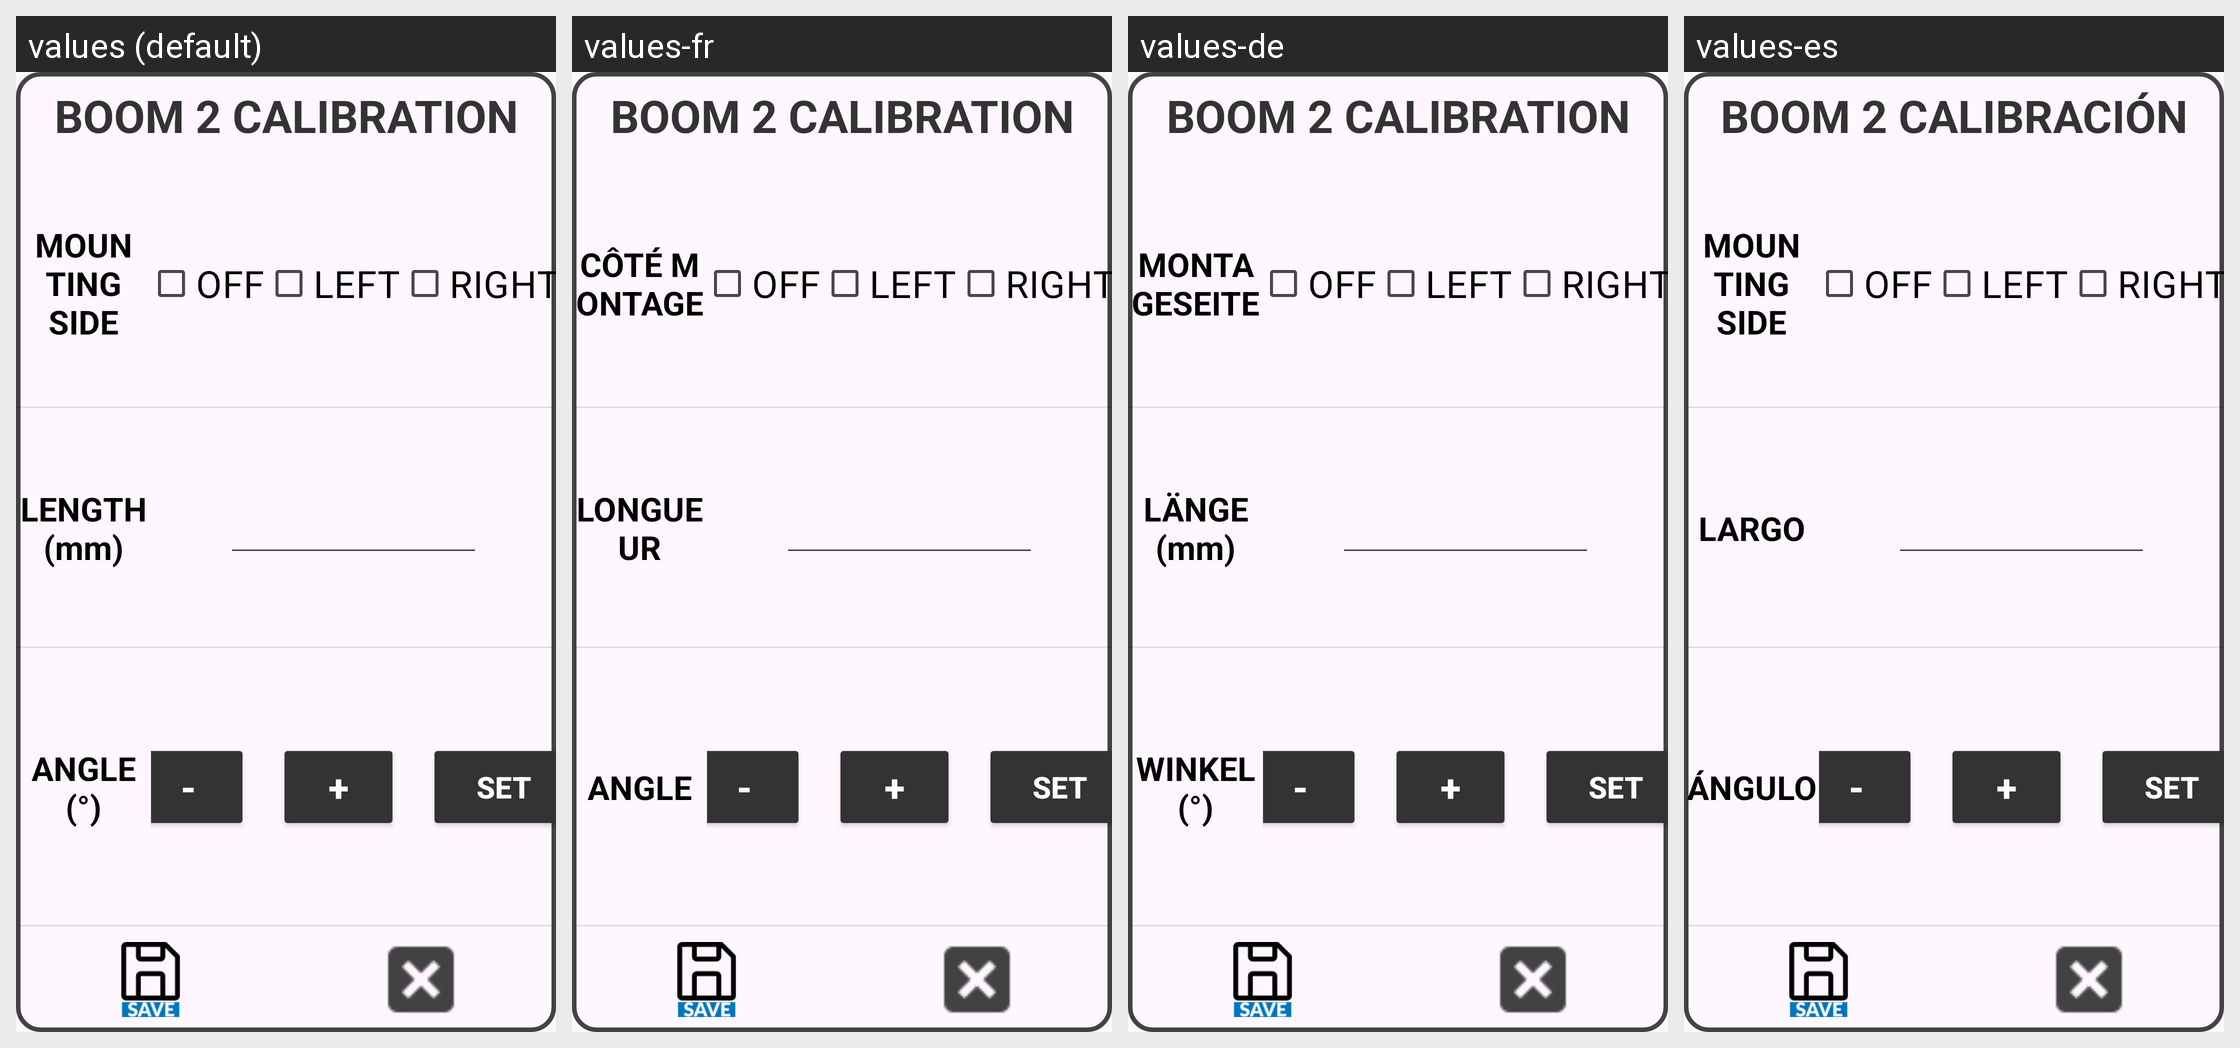

Translations of the strings shown on this Android screen, per locale in the grid:
Android screen res/layout/activity_boom2_calib.xml rendered under 4 locales, left to right: values (default), values-fr, values-de, values-es. Device: Nexus 5 (rendered at 1080×1920; each locale shown at half size, 540×960, under a caption strip naming it); theme Theme.Stx_dig.
Other locales in the repository, not shown: values-cs, values-da, values-el, values-en, values-fi, values-is, values-it, values-ja, values-ko, values-nl-rNL, values-no, values-pt, values-ro-rRO, values-ru, values-sv, values-zh.
Strings drawn on this screen, with the default value and each locale's value (text and hints the layout hard-codes, and strings that could not be matched under every locale, appear in the picture but are not listed):

boom2_calibration
  values: BOOM 2 CALIBRATION
  values-fr: BOOM 2 CALIBRATION
  values-de: BOOM 2 CALIBRATION
  values-es: BOOM 2 CALIBRACIÓN

mounting_side
  values: MOUNTING SIDE
  values-fr: CÔTÉ MONTAGE
  values-de: MONTAGESEITE
  values-es: MOUNTING SIDE

angle
  values: ANGLE (°)
  values-fr: ANGLE
  values-de: WINKEL (°)
  values-es: ÁNGULO

off
  values: OFF
  values-fr: OFF
  values-de: OFF
  values-es: OFF

left
  values: LEFT
  values-fr: LEFT
  values-de: LEFT
  values-es: LEFT

right
  values: RIGHT
  values-fr: RIGHT
  values-de: RIGHT
  values-es: RIGHT

len
  values: LENGTH (mm)
  values-fr: LONGUEUR
  values-de: LÄNGE (mm)
  values-es: LARGO
